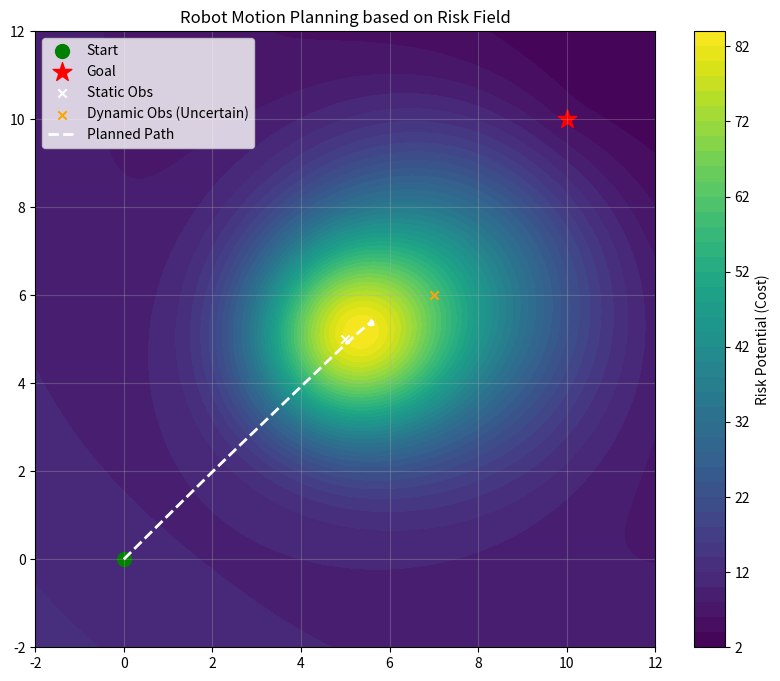

Reproduce this figure in Python.
import numpy as np
import matplotlib.pyplot as plt

# --- 1. 参数设置 ---
x_range = np.linspace(-2, 12, 100)
y_range = np.linspace(-2, 12, 100)
X, Y = np.meshgrid(x_range, y_range)

# 目标位置
goal = np.array([10, 10])
# 静态障碍物 (位置, 峰值A, 扩散范围sigma)
static_obs = {'pos': np.array([5, 5]), 'A': 50.0, 'sigma': 1.5}
# 动态/不确定障碍物 (位置, 峰值A, 扩散范围sigma - 范围更大)
dynamic_obs = {'pos': np.array([7, 6]), 'A': 40.0, 'sigma': 2.5} 

# --- 2. 场计算函数 ---

def calc_attractive_potential(X, Y, goal, k=1.5):
    # 计算到目标的距离作为引力势能
    return 0.5 * k * np.sqrt((X - goal[0])**2 + (Y - goal[1])**2)

def calc_risk_field(X, Y, obs):
    # 高斯分布公式计算风险场
    d2 = (X - obs['pos'][0])**2 + (Y - obs['pos'][1])**2
    return obs['A'] * np.exp(-d2 / (2 * obs['sigma']**2))

# --- 3. 计算总场 ---
U_att = calc_attractive_potential(X, Y, goal)
R_static = calc_risk_field(X, Y, static_obs)
R_dynamic = calc_risk_field(X, Y, dynamic_obs)

# 总势场 = 引力 + 风险
U_total = U_att + R_static + R_dynamic

# --- 4. 模拟路径规划 (梯度下降法) ---
# 这是一个简化的规划器，真实场景会用 MPC 或 A*
path = []
current_pos = np.array([0.0, 0.0]) # 起点
path.append(current_pos.copy())

lr = 0.1 # 步长
for _ in range(200):
    
    d_x = current_pos[0] - goal[0] # 引力分量
    d_y = current_pos[1] - goal[1]
    
    # 加上障碍物的排斥力 (梯度的反方向)
    for obs in [static_obs, dynamic_obs]:
        dist_sq = np.sum((current_pos - obs['pos'])**2)
        # 高斯函数的导数
        repulsive_force = (current_pos - obs['pos']) * (obs['A'] / obs['sigma']**2) * np.exp(-dist_sq / (2 * obs['sigma']**2))
        d_x += repulsive_force[0]
        d_y += repulsive_force[1]
        
    # 归一化并移动
    grad = np.array([d_x, d_y])
    grad = grad / (np.linalg.norm(grad) + 0.01) # 防止除零
    
    current_pos -= lr * grad # 沿梯度的反方向（下坡）走
    path.append(current_pos.copy())
    
    if np.linalg.norm(current_pos - goal) < 0.2:
        break

path = np.array(path)

# --- 5. 绘图 ---
plt.figure(figsize=(10, 8))
# 绘制等高线 (地形图)
contour = plt.contourf(X, Y, U_total, levels=50, cmap='viridis')
plt.colorbar(contour, label='Risk Potential (Cost)')

# 绘制起点、终点、障碍物
plt.scatter(0, 0, c='green', s=100, label='Start')
plt.scatter(goal[0], goal[1], c='red', marker='*', s=200, label='Goal')
plt.scatter(static_obs['pos'][0], static_obs['pos'][1], c='white', marker='x', label='Static Obs')
plt.scatter(dynamic_obs['pos'][0], dynamic_obs['pos'][1], c='orange', marker='x', label='Dynamic Obs (Uncertain)')

# 绘制规划出的路径
plt.plot(path[:,0], path[:,1], c='white', linewidth=2, linestyle='--', label='Planned Path')

plt.title("Robot Motion Planning based on Risk Field")
plt.legend()
plt.grid(True, alpha=0.3)
plt.show()